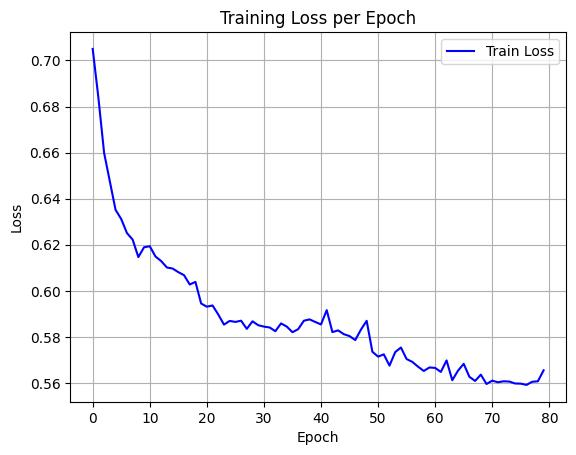

Data behind this chart, as committed beside it:
epoch, train_loss
0, 0.705
1, 0.6838
2, 0.6598
3, 0.6476
4, 0.6352
5, 0.6311
6, 0.6251
7, 0.6222
8, 0.6146
9, 0.6189
10, 0.6193
11, 0.6149
12, 0.6129
13, 0.6101
14, 0.6097
15, 0.6081
16, 0.6068
17, 0.6027
18, 0.6039
19, 0.5945
20, 0.5931
21, 0.5936
22, 0.5897
23, 0.5853
24, 0.5869
25, 0.5865
26, 0.587
27, 0.5835
28, 0.5868
29, 0.5851
30, 0.5845
31, 0.5841
32, 0.5825
33, 0.5859
34, 0.5845
35, 0.582
36, 0.5834
37, 0.587
38, 0.5876
39, 0.5865
40, 0.5854
41, 0.5916
42, 0.5821
43, 0.5828
44, 0.5812
45, 0.5804
46, 0.5786
47, 0.5832
48, 0.587
49, 0.5736
50, 0.5714
51, 0.5724
52, 0.5675
53, 0.5734
54, 0.5754
55, 0.5704
56, 0.5692
57, 0.5671
58, 0.5652
59, 0.5667
... 20 more rows
